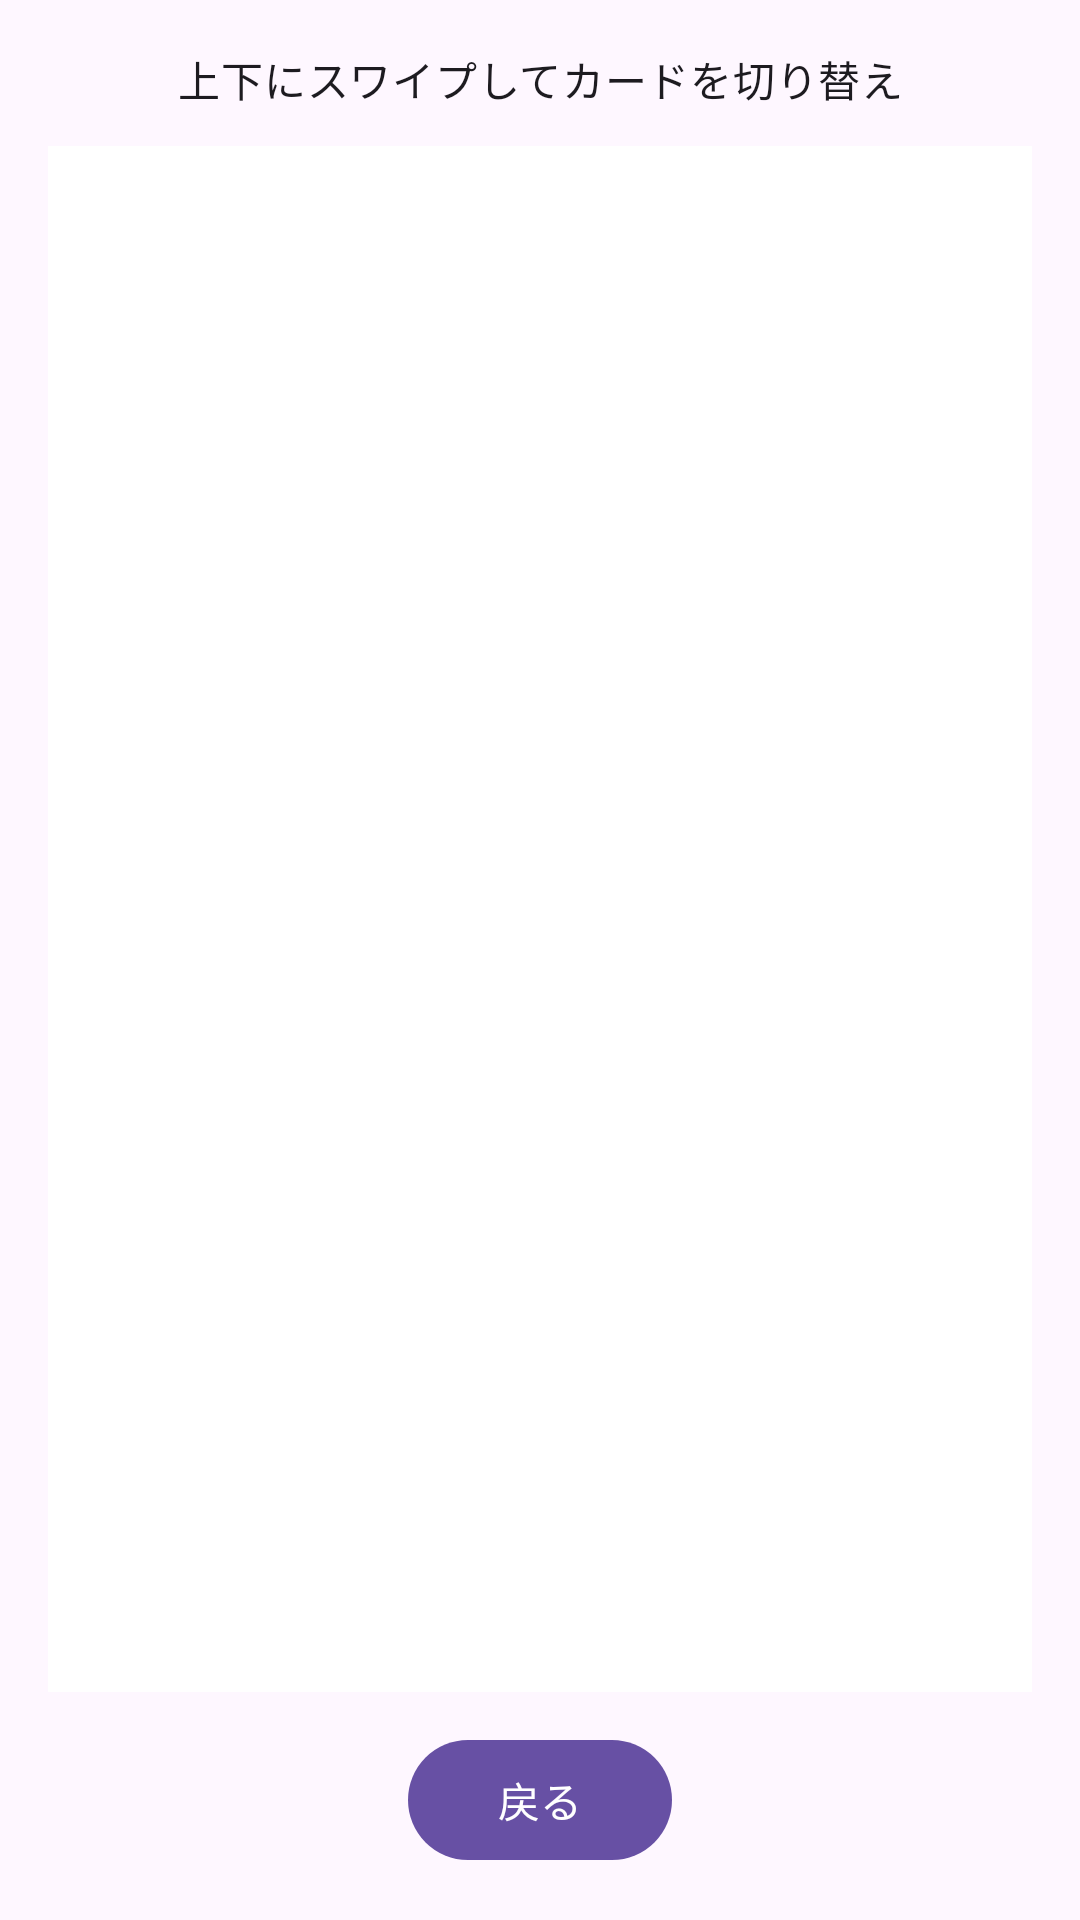

This screen was rendered from an Android layout file. Write that file and the resources it references.
<!-- AndroidManifest.xml: application theme Theme.FragmentExample -->
<!-- res/layout/fragment_slide_page.xml -->
<?xml version="1.0" encoding="utf-8"?>
<LinearLayout xmlns:android="http://schemas.android.com/apk/res/android"
    android:id="@+id/slide_page_screen"
    android:layout_width="match_parent"
    android:layout_height="match_parent"
    android:background="?attr/colorSurface"
    android:orientation="vertical"
    android:padding="16dp">

    <TextView
        android:layout_width="wrap_content"
        android:layout_height="wrap_content"
        android:gravity="center"
        android:layout_gravity="center_horizontal"
        android:text="@string/slide_cards_instruction"
        android:textAppearance="?attr/textAppearanceBodyMedium" />

    <FrameLayout
        android:layout_width="match_parent"
        android:layout_height="0dp"
        android:layout_weight="1"
        android:layout_marginTop="12dp"
        android:background="@color/white">

        <androidx.recyclerview.widget.RecyclerView
            android:id="@+id/slide_card_list"
            android:layout_width="match_parent"
            android:layout_height="match_parent"
            android:overScrollMode="never"
            android:scrollbars="none" />

        <View
            android:layout_width="match_parent"
            android:layout_height="48dp"
            android:layout_gravity="top"
            android:background="@drawable/card_fade_top"
            android:importantForAccessibility="no"
            android:clickable="false"
            android:focusable="false" />

        <View
            android:layout_width="match_parent"
            android:layout_height="48dp"
            android:layout_gravity="bottom"
            android:background="@drawable/card_fade_bottom"
            android:importantForAccessibility="no"
            android:clickable="false"
            android:focusable="false" />

    </FrameLayout>

    <com.google.android.material.button.MaterialButton
        android:id="@+id/close_slide_page_button"
        android:layout_width="wrap_content"
        android:layout_height="wrap_content"
        android:layout_gravity="center_horizontal"
        android:layout_marginTop="12dp"
        android:text="@string/close_slide_page" />

</LinearLayout>
<!-- resources referenced by this layout -->
<resources>
  <!-- drawable card_fade_bottom (drawable) -->
  <?xml version="1.0" encoding="utf-8"?>
  <shape xmlns:android="http://schemas.android.com/apk/res/android"
      android:shape="rectangle">
      <gradient
          android:angle="90"
          android:startColor="@color/white"
          android:endColor="#00FFFFFF" />
  </shape>
  <!-- drawable card_fade_top (drawable) -->
  <?xml version="1.0" encoding="utf-8"?>
  <shape xmlns:android="http://schemas.android.com/apk/res/android"
      android:shape="rectangle">
      <gradient
          android:angle="270"
          android:startColor="@color/white"
          android:endColor="#00FFFFFF" />
  </shape>
  <string name="close_slide_page">戻る</string>
  <string name="slide_cards_instruction">上下にスワイプしてカードを切り替え</string>
  <style name="Theme.FragmentExample" parent="Theme.Material3.DayNight.NoActionBar" />
  <!-- not gathered from this repository: default colours our renderer supplied (Android Studio template values) -->
  <color name="white">#FFFFFFFF</color>
</resources>
